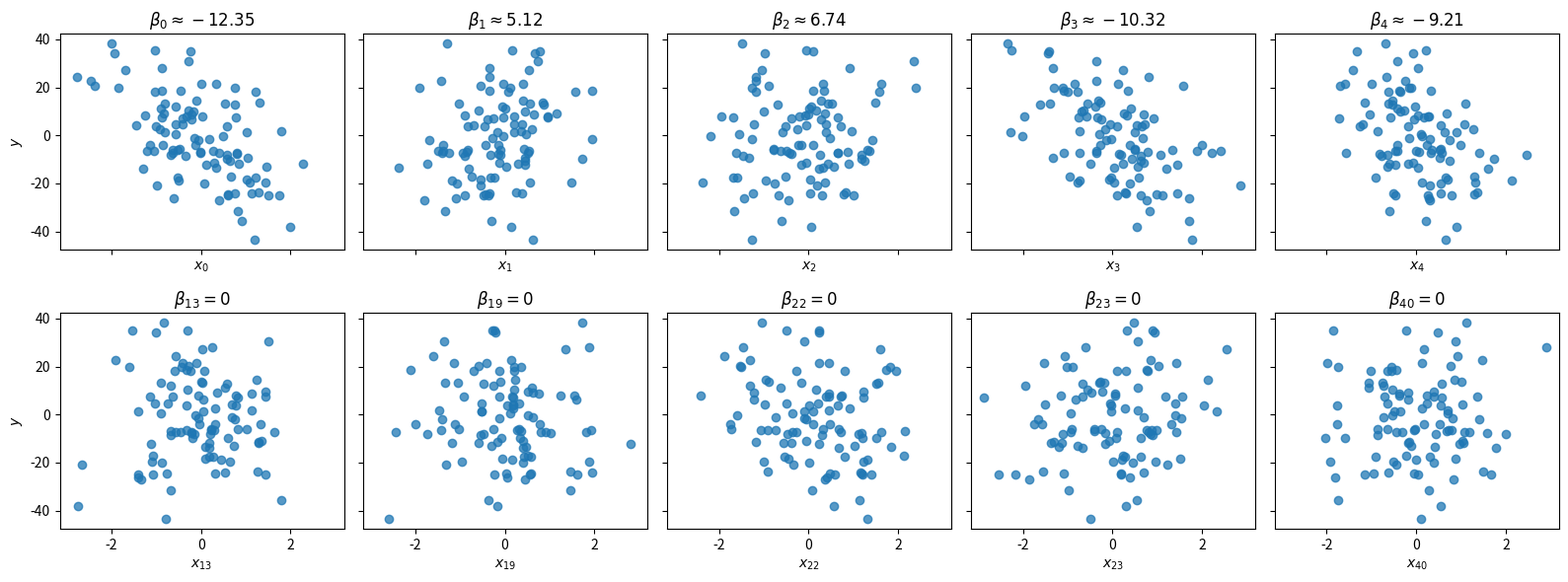

Recreate this plot in Python.
import numpy as np 
import matplotlib.pyplot as plt 
import argparse 

class RegressionData:
    
    def __init__(self, args) -> None:
        self.n_samples = args['n_samples'] 
        self.n_features = args['n_features']
        self.nonzero_features = args['nonzero_features']
        self.seed = args['seed']
        self.rng = self._random_generator()
                
    def _generate_coeficients(self, mean: float = 10., std: float = 2.5) -> np.array:
        coefs = np.zeros(self.n_features)
        coefs[:self.nonzero_features] = (
            self.rng.choice(a=[-1,1], size=self.nonzero_features) * 
            self.rng.normal(mean, std, size=self.nonzero_features)
        )
        return coefs
    
    def _random_generator(self):
        return np.random.default_rng(self.seed)
    
    def _noise(self):
        return self.rng.normal(0, 1, size=self.n_samples)
    
    def _intercept(self):
        return self.rng.uniform(-1,1)
    
    def _generate_features(self, loc: float = 0., scale: float = 1.):
        return self.rng.normal(
            loc=loc, 
            scale=scale, 
            size=(self.n_samples, self.n_features)
        )
    
    def _generate_target(self, features, coefs):
        noise = self._noise()
        intercept = self._intercept()
        return intercept + features.dot(coefs) + noise  
    
    def generate(self):
        coefs = self._generate_coeficients()
        X = self._generate_features()
        y = self._generate_target(features=X, coefs=coefs)
        return X, y, coefs
    
    def plot(self, X, y, coefs):
        fig, axes = plt.subplots(
            nrows=2, 
            ncols=self.nonzero_features,
            sharex=True, 
            sharey=True,
            figsize=(16, 6),
            tight_layout=True
        )
        
        zero_coef_ix = self.rng.choice(
            range(self.nonzero_features, self.n_features), 
            replace=False, 
            size=self.nonzero_features
        )
        zero_coef_ix.sort()

        for i, (ax, coef) in enumerate(zip(axes[0], coefs)):
            ax.scatter(X[:, i], y, alpha=0.75)
            ax.set_xlabel(f"$x_{{ {i} }}$")
            ax.set_title(f"$\\beta_{{ {i} }} \\approx {coef:.2f}$")

        for ax, i in zip(axes[1], zero_coef_ix):
            ax.scatter(X[:, i], y, alpha=0.75)
            
            ax.set_xlabel(f"$x_{{ {i} }}$")
            ax.set_title(f"$\\beta_{{ {i} }} = 0$")
            
        axes[0, 0].set_ylabel("$y$")
        axes[1, 0].set_ylabel("$y$")
        plt.show();
        
        return fig 
    
def main(args):
    
    data = RegressionData(args)
    X, y, coefs = data.generate()
    if args['plot']:
        _ = data.plot(X, y, coefs)
        

if __name__=='__main__':
    parser = argparse.ArgumentParser(description='Generate synthetic data params.')
    parser.add_argument('--n_samples', type=int, default=100)
    parser.add_argument('--n_features', type=int, default=50)
    parser.add_argument('--nonzero_features', type=int, default=5)
    parser.add_argument('--seed', type=int, default=42)
    parser.add_argument('--plot', type=bool, default=True)
    
    args = parser.parse_args().__dict__
    main(args)
